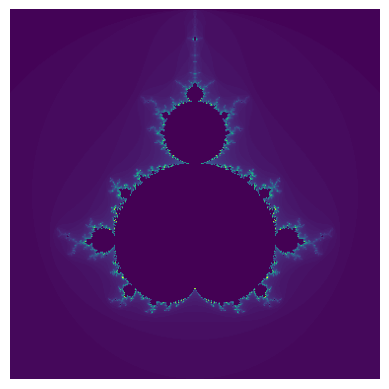

Write the Python code that produced this figure.
import numpy as np
import matplotlib.pyplot as plt

def mandelbrot(c, max_iter):
    z = 0
    n = 0
    while abs(z) <= 2 and n < max_iter:
        z = z**2 + c
        n += 1
    if n == max_iter:
        return 0
    return n

def mandelbrot_set(width, height, x_min, x_max, y_min, y_max, max_iter):
    x = np.linspace(x_min, x_max, width)
    y = np.linspace(y_min, y_max, height)
    mandelbrot_image = np.empty((width, height))

    for i in range(width):
        for j in range(height):
            mandelbrot_image[i, j] = mandelbrot(complex(x[i], y[height - 1 - j]), max_iter)  # Reverse the order of y

    return mandelbrot_image

def plot_mandelbrot(mandelbrot_image, x_min, x_max, y_min, y_max):
    plt.imshow(mandelbrot_image, cmap='viridis', extent=(x_min, x_max, y_min, y_max)) 
    plt.xlim(-1.5, 1.5)  # Set x-axis limits for image display 
    plt.ylim(-1, 2)  
    plt.axis('off')  # Turn off axis labels and ticks
    plt.show()
    #plt.savefig('mandelbrot_full.png', dpi = 1000)

if __name__ == "__main__":
    width, height = 500, 500
    x_min, x_max = -2, 2  # Adjust the x-axis limits for zooming into the Mandelbrot set
    y_min, y_max = -2, 2  
    max_iter = 100

    mandelbrot_image = mandelbrot_set(width, height, x_min, x_max, y_min, y_max, max_iter)
    plot_mandelbrot(mandelbrot_image, x_min, x_max, y_min, y_max)
